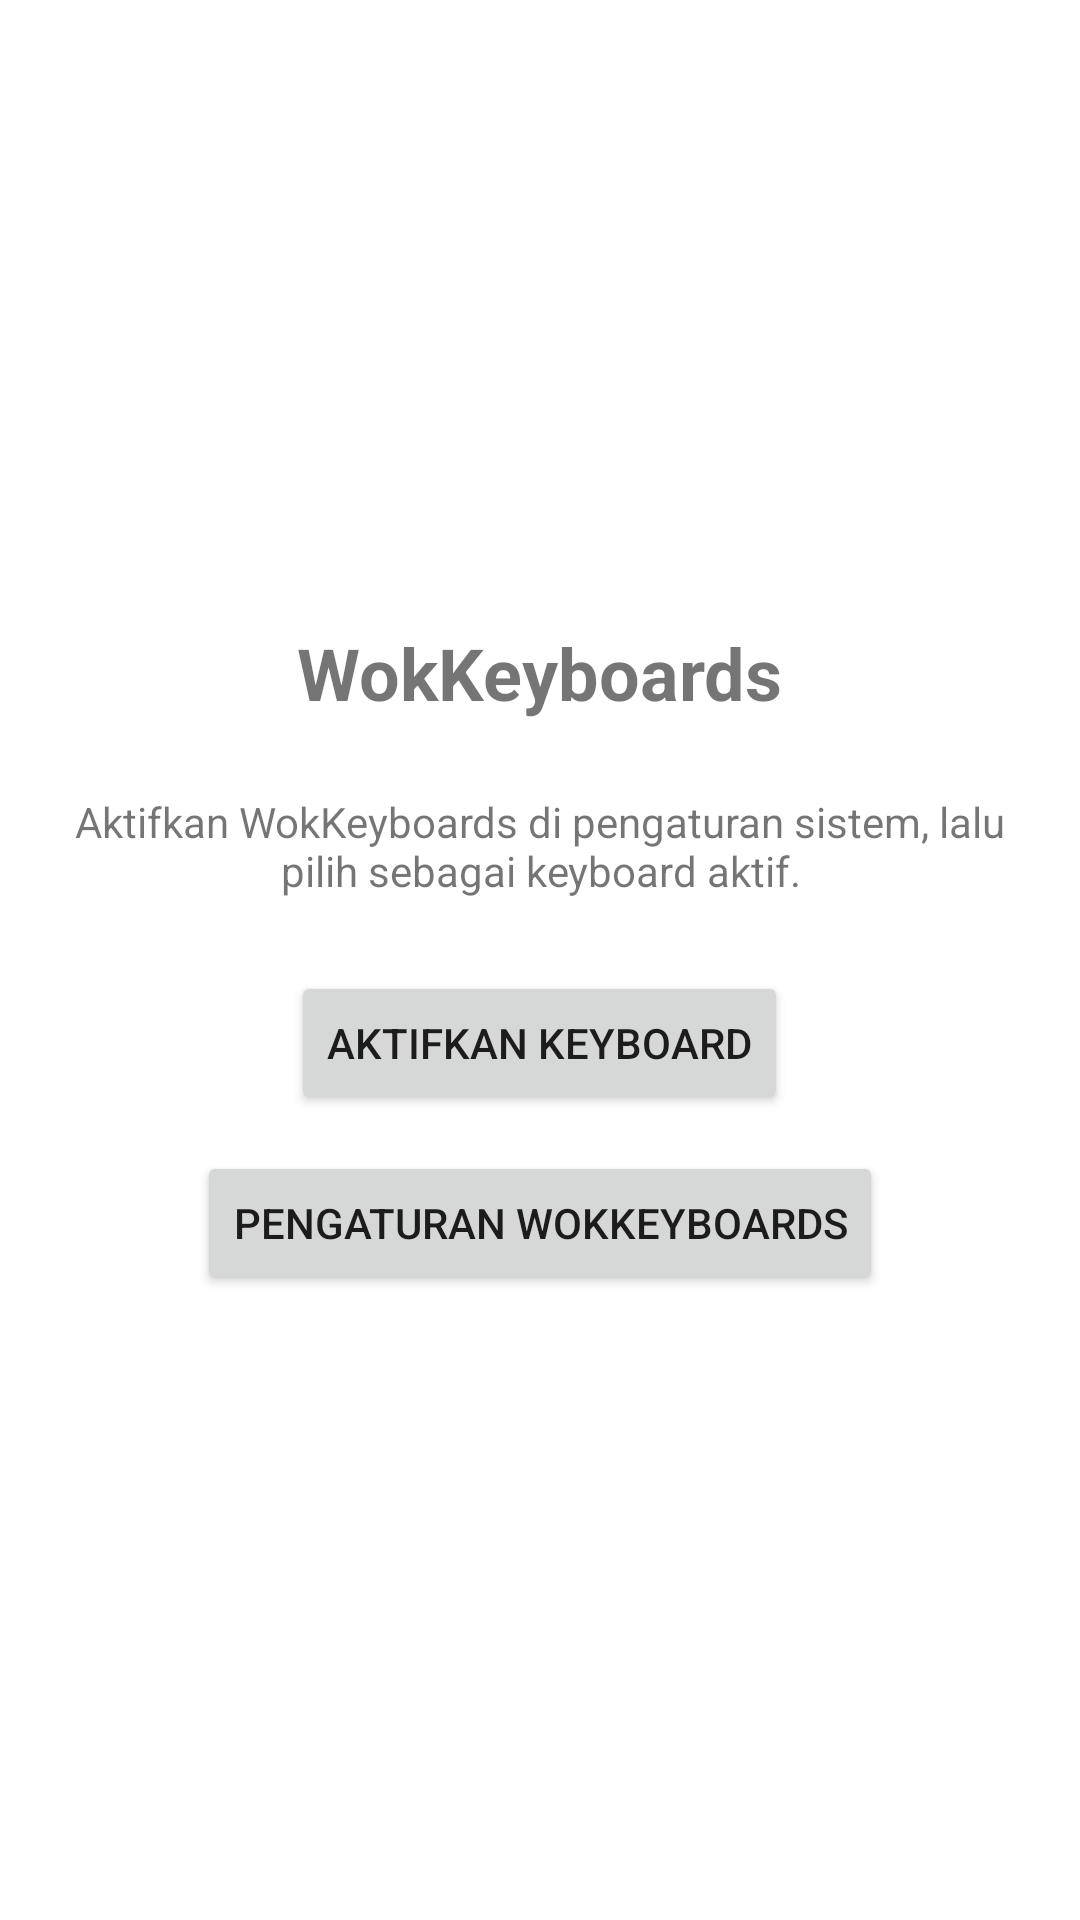

Android layout source for this screen:
<!-- AndroidManifest.xml: application theme Theme.WokKeyboards -->
<!-- res/layout/activity_setup.xml -->
<?xml version="1.0" encoding="utf-8"?>
<LinearLayout xmlns:android="http://schemas.android.com/apk/res/android"
    android:layout_width="match_parent"
    android:layout_height="match_parent"
    android:orientation="vertical"
    android:padding="24dp"
    android:gravity="center">

    <TextView
        android:layout_width="wrap_content"
        android:layout_height="wrap_content"
        android:text="@string/app_name"
        android:textSize="24sp"
        android:textStyle="bold"
        android:paddingBottom="24dp" />

    <TextView
        android:layout_width="wrap_content"
        android:layout_height="wrap_content"
        android:text="@string/setup_instructions"
        android:paddingBottom="24dp"
        android:gravity="center" />

    <Button
        android:id="@+id/btnEnableKeyboard"
        android:layout_width="wrap_content"
        android:layout_height="wrap_content"
        android:text="@string/enable_keyboard_button" />

    <Button
        android:id="@+id/btnSettings"
        android:layout_width="wrap_content"
        android:layout_height="wrap_content"
        android:layout_marginTop="12dp"
        android:text="@string/open_settings_button" />

</LinearLayout>
<!-- resources referenced by this layout -->
<resources>
  <string name="app_name">WokKeyboards</string>
  <string name="enable_keyboard_button">Aktifkan Keyboard</string>
  <string name="open_settings_button">Pengaturan WokKeyboards</string>
  <string name="setup_instructions">Aktifkan WokKeyboards di pengaturan sistem, lalu pilih sebagai keyboard aktif.</string>
  <style name="Theme.WokKeyboards" parent="Theme.MaterialComponents.DayNight.NoActionBar" />
</resources>
